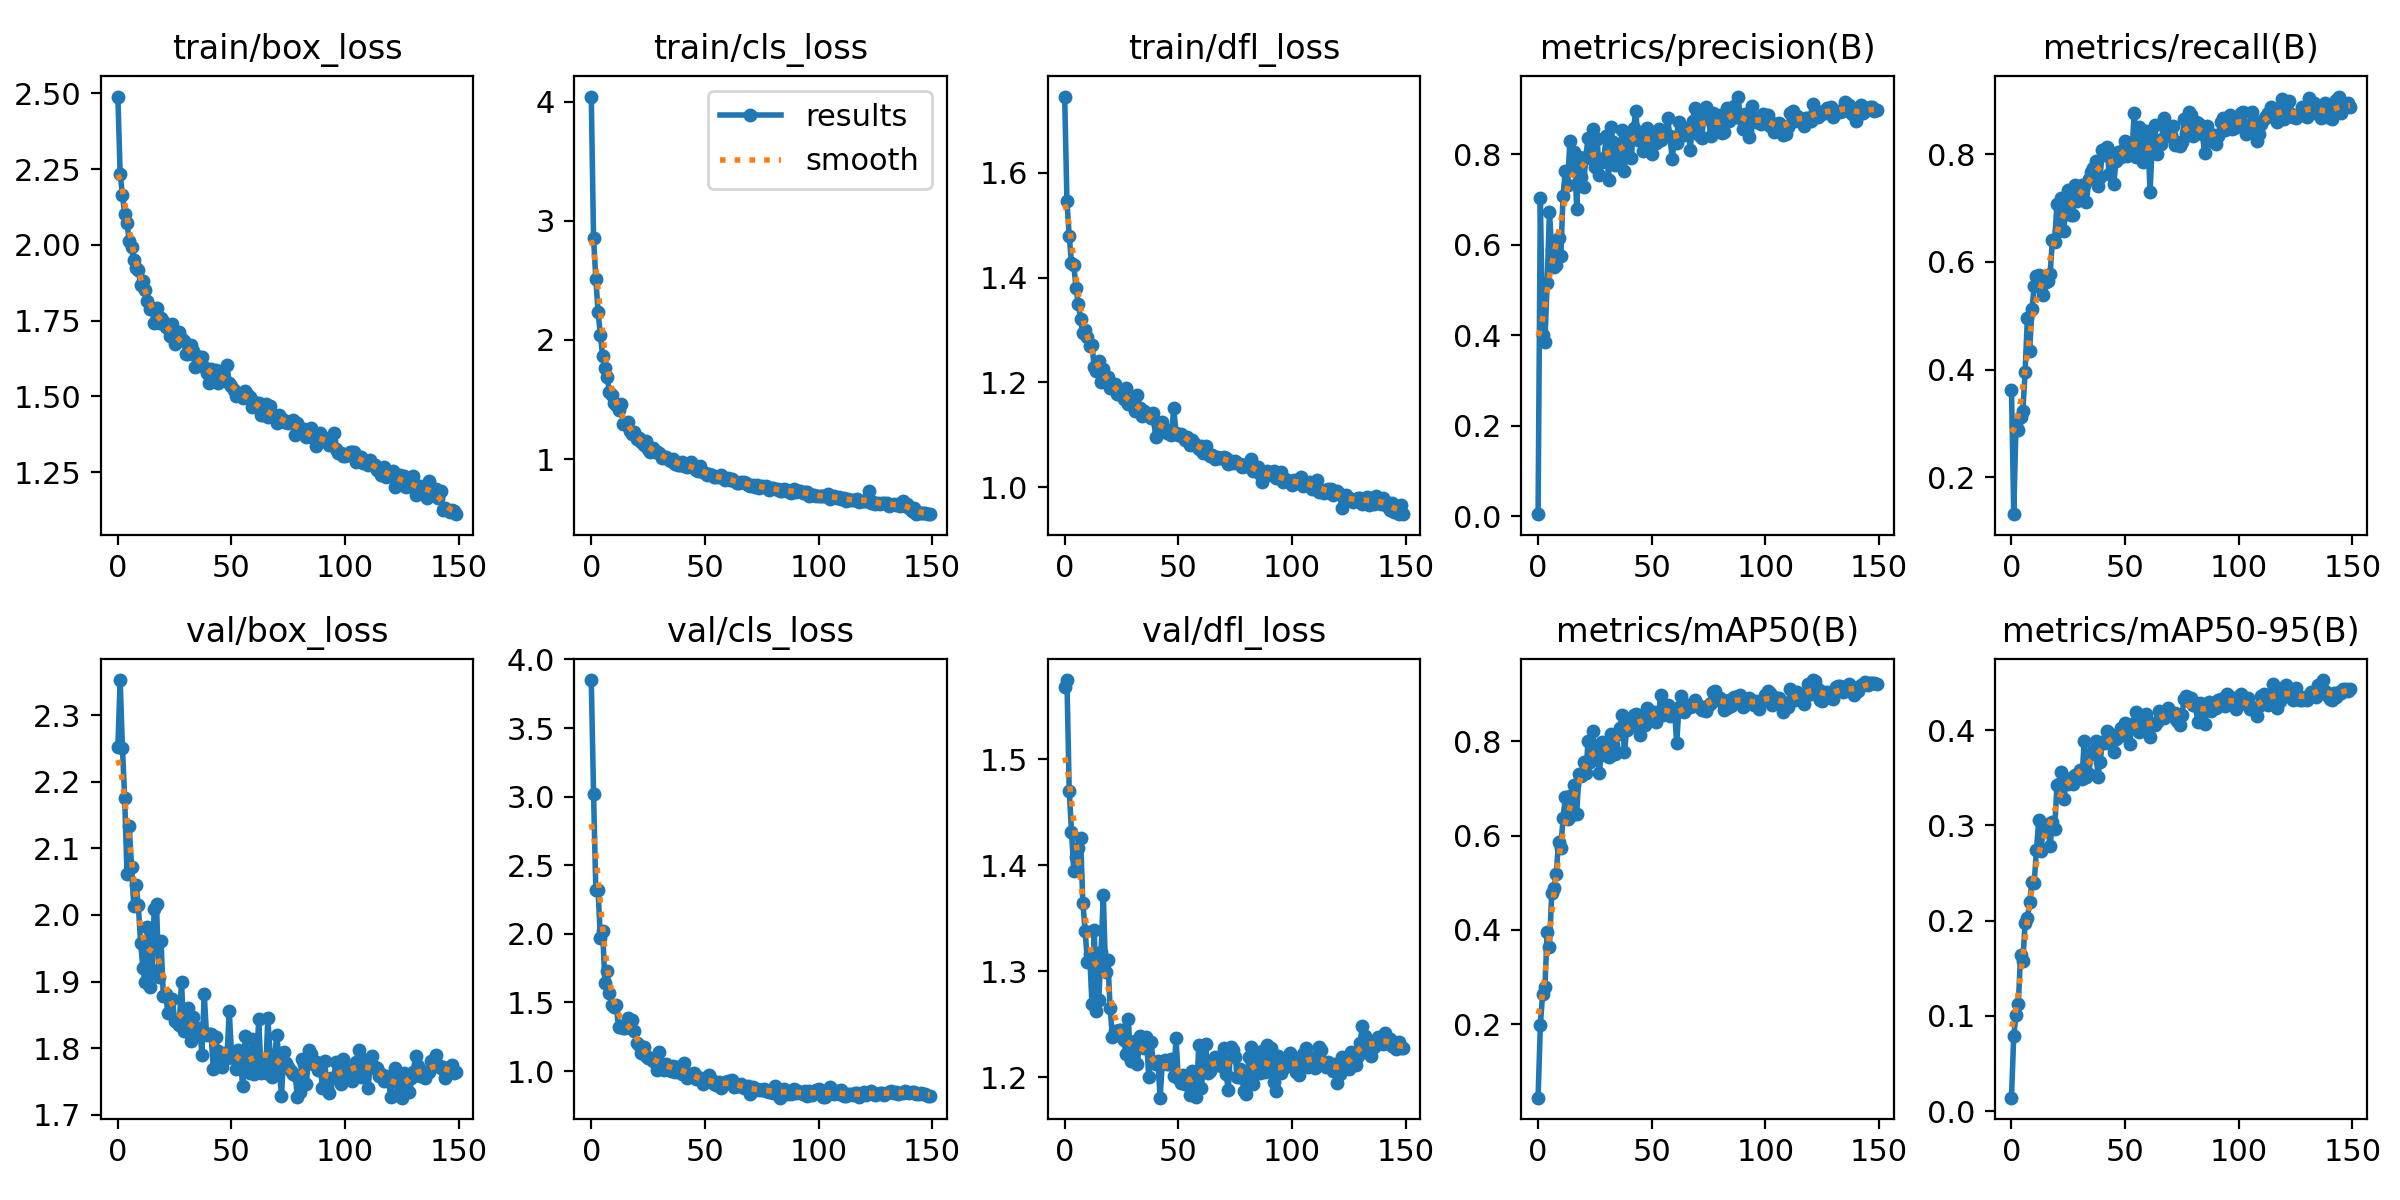

Data behind this chart, as committed beside it:
epoch, train/box_loss, train/cls_loss, train/dfl_loss, metrics/precision(B), metrics/recall(B), metrics/mAP50(B), metrics/mAP50-95(B), val/box_loss, val/cls_loss, val/dfl_loss, lr/pg0, lr/pg1, lr/pg2
0, 2.489, 4.044, 1.746, 0.00486, 0.3633, 0.04474, 0.01403, 2.252, 3.849, 1.568, 0.0003639, 0.0003639, 0.0003639
1, 2.234, 2.853, 1.546, 0.703, 0.1318, 0.1983, 0.07918, 2.353, 3.022, 1.575, 0.0007294, 0.0007294, 0.0007294
2, 2.165, 2.516, 1.479, 0.401, 0.2977, 0.2646, 0.1007, 2.251, 2.317, 1.47, 0.00109, 0.00109, 0.00109
3, 2.103, 2.236, 1.428, 0.3864, 0.2885, 0.2787, 0.1129, 2.175, 2.32, 1.432, 0.001089, 0.001089, 0.001089
4, 2.072, 2.043, 1.424, 0.5157, 0.313, 0.3957, 0.1636, 2.062, 1.968, 1.395, 0.001089, 0.001089, 0.001089
5, 2.013, 1.865, 1.381, 0.6735, 0.3229, 0.3644, 0.1575, 2.133, 2.019, 1.408, 0.001082, 0.001082, 0.001082
6, 1.993, 1.764, 1.35, 0.5895, 0.3967, 0.4774, 0.1978, 2.072, 1.645, 1.416, 0.001074, 0.001074, 0.001074
7, 1.949, 1.686, 1.321, 0.5503, 0.4956, 0.4894, 0.2026, 2.014, 1.727, 1.426, 0.001067, 0.001067, 0.001067
8, 1.922, 1.565, 1.294, 0.5557, 0.4351, 0.5185, 0.2192, 2.045, 1.569, 1.365, 0.00106, 0.00106, 0.00106
9, 1.916, 1.536, 1.301, 0.615, 0.5122, 0.5874, 0.241, 2.014, 1.481, 1.338, 0.001052, 0.001052, 0.001052
10, 1.869, 1.473, 1.286, 0.5746, 0.555, 0.5744, 0.2392, 1.958, 1.469, 1.309, 0.001045, 0.001045, 0.001045
11, 1.88, 1.454, 1.27, 0.7084, 0.5747, 0.6365, 0.2746, 1.921, 1.481, 1.316, 0.001038, 0.001038, 0.001038
12, 1.851, 1.408, 1.272, 0.7639, 0.5758, 0.6821, 0.3055, 1.899, 1.32, 1.269, 0.00103, 0.00103, 0.00103
13, 1.813, 1.461, 1.229, 0.7333, 0.5529, 0.6361, 0.2731, 1.982, 1.327, 1.339, 0.001023, 0.001023, 0.001023
14, 1.79, 1.294, 1.221, 0.8292, 0.5385, 0.684, 0.2996, 1.891, 1.312, 1.263, 0.001016, 0.001016, 0.001016
15, 1.79, 1.293, 1.241, 0.7711, 0.5637, 0.644, 0.2937, 1.918, 1.316, 1.273, 0.001008, 0.001008, 0.001008
16, 1.743, 1.308, 1.201, 0.8048, 0.5648, 0.7063, 0.3018, 2.009, 1.385, 1.318, 0.001001, 0.001001, 0.001001
17, 1.792, 1.234, 1.226, 0.6789, 0.5773, 0.6465, 0.2782, 2.017, 1.362, 1.372, 0.0009937, 0.0009937, 0.0009937
18, 1.742, 1.208, 1.206, 0.7933, 0.6402, 0.7315, 0.3037, 1.908, 1.371, 1.3, 0.0009863, 0.0009863, 0.0009863
19, 1.76, 1.227, 1.211, 0.7509, 0.638, 0.7273, 0.2959, 1.961, 1.29, 1.311, 0.000979, 0.000979, 0.000979
20, 1.747, 1.167, 1.188, 0.7277, 0.708, 0.755, 0.342, 1.878, 1.204, 1.265, 0.0009717, 0.0009717, 0.0009717
21, 1.729, 1.175, 1.195, 0.7932, 0.657, 0.7317, 0.3438, 1.882, 1.19, 1.238, 0.0009643, 0.0009643, 0.0009643
22, 1.724, 1.143, 1.196, 0.8365, 0.7189, 0.8003, 0.3561, 1.853, 1.131, 1.244, 0.000957, 0.000957, 0.000957
23, 1.701, 1.118, 1.178, 0.7922, 0.6573, 0.7549, 0.3272, 1.872, 1.173, 1.24, 0.0009497, 0.0009497, 0.0009497
24, 1.739, 1.151, 1.178, 0.8551, 0.705, 0.8221, 0.3464, 1.873, 1.107, 1.244, 0.0009424, 0.0009424, 0.0009424
25, 1.671, 1.089, 1.183, 0.7729, 0.7338, 0.7787, 0.3435, 1.841, 1.096, 1.244, 0.000935, 0.000935, 0.000935
26, 1.685, 1.06, 1.169, 0.833, 0.6867, 0.7876, 0.3499, 1.839, 1.092, 1.236, 0.0009277, 0.0009277, 0.0009277
27, 1.713, 1.091, 1.189, 0.7547, 0.6872, 0.7319, 0.3439, 1.835, 1.075, 1.222, 0.0009204, 0.0009204, 0.0009204
28, 1.688, 1.061, 1.159, 0.7832, 0.7421, 0.7979, 0.3527, 1.899, 1.096, 1.255, 0.000913, 0.000913, 0.000913
29, 1.683, 1.058, 1.165, 0.7929, 0.7134, 0.7714, 0.3532, 1.826, 1.008, 1.216, 0.0009057, 0.0009057, 0.0009057
30, 1.641, 1.049, 1.154, 0.8397, 0.7186, 0.7902, 0.3581, 1.825, 1.135, 1.222, 0.0008984, 0.0008984, 0.0008984
31, 1.639, 1.013, 1.146, 0.7428, 0.742, 0.7665, 0.3484, 1.86, 1.052, 1.234, 0.000891, 0.000891, 0.000891
32, 1.67, 1.019, 1.176, 0.8598, 0.7432, 0.8143, 0.3882, 1.81, 1.009, 1.212, 0.0008837, 0.0008837, 0.0008837
33, 1.649, 1.018, 1.151, 0.8272, 0.7119, 0.7925, 0.3503, 1.847, 1.05, 1.239, 0.0008764, 0.0008764, 0.0008764
34, 1.597, 0.9886, 1.137, 0.7754, 0.7534, 0.7732, 0.3534, 1.822, 1.028, 1.234, 0.000869, 0.000869, 0.000869
35, 1.634, 0.9801, 1.146, 0.8091, 0.7665, 0.8156, 0.3748, 1.823, 1.003, 1.227, 0.0008617, 0.0008617, 0.0008617
36, 1.622, 1, 1.143, 0.8003, 0.7738, 0.8271, 0.3781, 1.831, 1.04, 1.238, 0.0008544, 0.0008544, 0.0008544
37, 1.629, 0.9578, 1.139, 0.8544, 0.7878, 0.8549, 0.3882, 1.79, 0.9921, 1.2, 0.000847, 0.000847, 0.000847
38, 1.596, 0.9542, 1.132, 0.7622, 0.7412, 0.7764, 0.3511, 1.882, 1.033, 1.234, 0.0008397, 0.0008397, 0.0008397
39, 1.578, 0.946, 1.141, 0.8359, 0.7581, 0.8248, 0.3668, 1.821, 1.031, 1.214, 0.0008324, 0.0008324, 0.0008324
40, 1.543, 0.9745, 1.095, 0.8436, 0.8077, 0.8383, 0.3873, 1.822, 0.9761, 1.213, 0.000825, 0.000825, 0.000825
41, 1.591, 0.9421, 1.119, 0.7922, 0.7994, 0.8314, 0.3868, 1.822, 1.055, 1.216, 0.0008177, 0.0008177, 0.0008177
42, 1.58, 0.9347, 1.121, 0.8577, 0.8133, 0.8552, 0.3991, 1.769, 0.9531, 1.181, 0.0008104, 0.0008104, 0.0008104
43, 1.588, 0.9382, 1.124, 0.8958, 0.7641, 0.8585, 0.3973, 1.817, 0.9755, 1.215, 0.000803, 0.000803, 0.000803
44, 1.546, 0.9731, 1.112, 0.8313, 0.7932, 0.8417, 0.3953, 1.795, 0.9717, 1.217, 0.0007957, 0.0007957, 0.0007957
45, 1.566, 0.9234, 1.104, 0.843, 0.7441, 0.8121, 0.3768, 1.786, 0.9859, 1.212, 0.0007884, 0.0007884, 0.0007884
46, 1.558, 0.9074, 1.104, 0.8076, 0.7881, 0.8382, 0.3905, 1.771, 0.9389, 1.212, 0.000781, 0.000781, 0.000781
47, 1.554, 0.9037, 1.1, 0.8228, 0.8049, 0.8334, 0.3932, 1.793, 0.9548, 1.217, 0.0007737, 0.0007737, 0.0007737
48, 1.603, 0.9395, 1.151, 0.8581, 0.7957, 0.8704, 0.4024, 1.786, 0.9353, 1.201, 0.0007664, 0.0007664, 0.0007664
49, 1.543, 0.8912, 1.104, 0.8379, 0.8084, 0.8547, 0.3945, 1.855, 0.907, 1.237, 0.000759, 0.000759, 0.000759
50, 1.533, 0.8811, 1.1, 0.8016, 0.8248, 0.8558, 0.4072, 1.793, 0.9201, 1.199, 0.0007517, 0.0007517, 0.0007517
51, 1.522, 0.8642, 1.102, 0.8427, 0.796, 0.8623, 0.4016, 1.785, 0.9599, 1.195, 0.0007444, 0.0007444, 0.0007444
52, 1.502, 0.874, 1.096, 0.826, 0.8173, 0.84, 0.3854, 1.768, 0.9722, 1.203, 0.000737, 0.000737, 0.000737
53, 1.513, 0.8654, 1.091, 0.8551, 0.8005, 0.8563, 0.4045, 1.798, 0.9371, 1.194, 0.0007297, 0.0007297, 0.0007297
54, 1.503, 0.8505, 1.096, 0.8328, 0.8773, 0.8986, 0.4077, 1.775, 0.9037, 1.2, 0.0007224, 0.0007224, 0.0007224
55, 1.494, 0.8465, 1.08, 0.8454, 0.7955, 0.855, 0.4191, 1.743, 0.8973, 1.184, 0.000715, 0.000715, 0.000715
56, 1.518, 0.8491, 1.09, 0.8429, 0.8511, 0.8752, 0.3985, 1.818, 0.9185, 1.206, 0.0007077, 0.0007077, 0.0007077
57, 1.51, 0.8643, 1.085, 0.8801, 0.7941, 0.8766, 0.4093, 1.768, 0.8751, 1.189, 0.0007004, 0.0007004, 0.0007004
58, 1.499, 0.8399, 1.079, 0.8411, 0.7848, 0.8539, 0.3996, 1.763, 0.898, 1.182, 0.000693, 0.000693, 0.000693
59, 1.466, 0.8201, 1.073, 0.7905, 0.8432, 0.8654, 0.4172, 1.813, 0.9189, 1.231, 0.0006857, 0.0006857, 0.0006857
... 90 more rows
